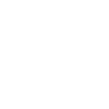
t = 0.00 s
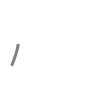
t = 0.50 s
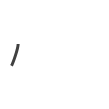
t = 0.75 s
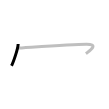
t = 1.25 s
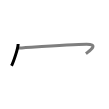
t = 1.50 s
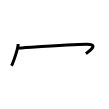
t = 2.00 s

The animated SVG that drew these frames (rendered in a browser with its animation timeline set to each time). Animation: 2 SMIL elements (animate=2); one cycle of 2.00 s.

<svg width="109px" height="109px" viewBox="0 0 px 109px" xmlns="http://www.w3.org/2000/svg" xmlns:xlink="http://www.w3.org/1999/xlink" xml:space="preserve" version="1.1"  baseProfile="full">
<path d="M18.16,43.94c-0.2,5.18-4.97,18.73-6.66,21.81" style="fill:none;stroke:black;stroke-width:3;opacity:0">
  <animate attributeType="CSS" attributeName="opacity" from="0" to="1" begin="0s" dur="1s" repeatCount="0" fill="freeze" />
</path>
<path d="M17.72,48c3.53,0,51.25-3.75,68.97-3.75c12.06,0,3.81,5.75-0.69,9.5" style="fill:none;stroke:black;stroke-width:3;opacity:0">
  <animate attributeType="CSS" attributeName="opacity" from="0" to="1" begin="1s" dur="1s" repeatCount="0" fill="freeze" />
</path>
</svg>
